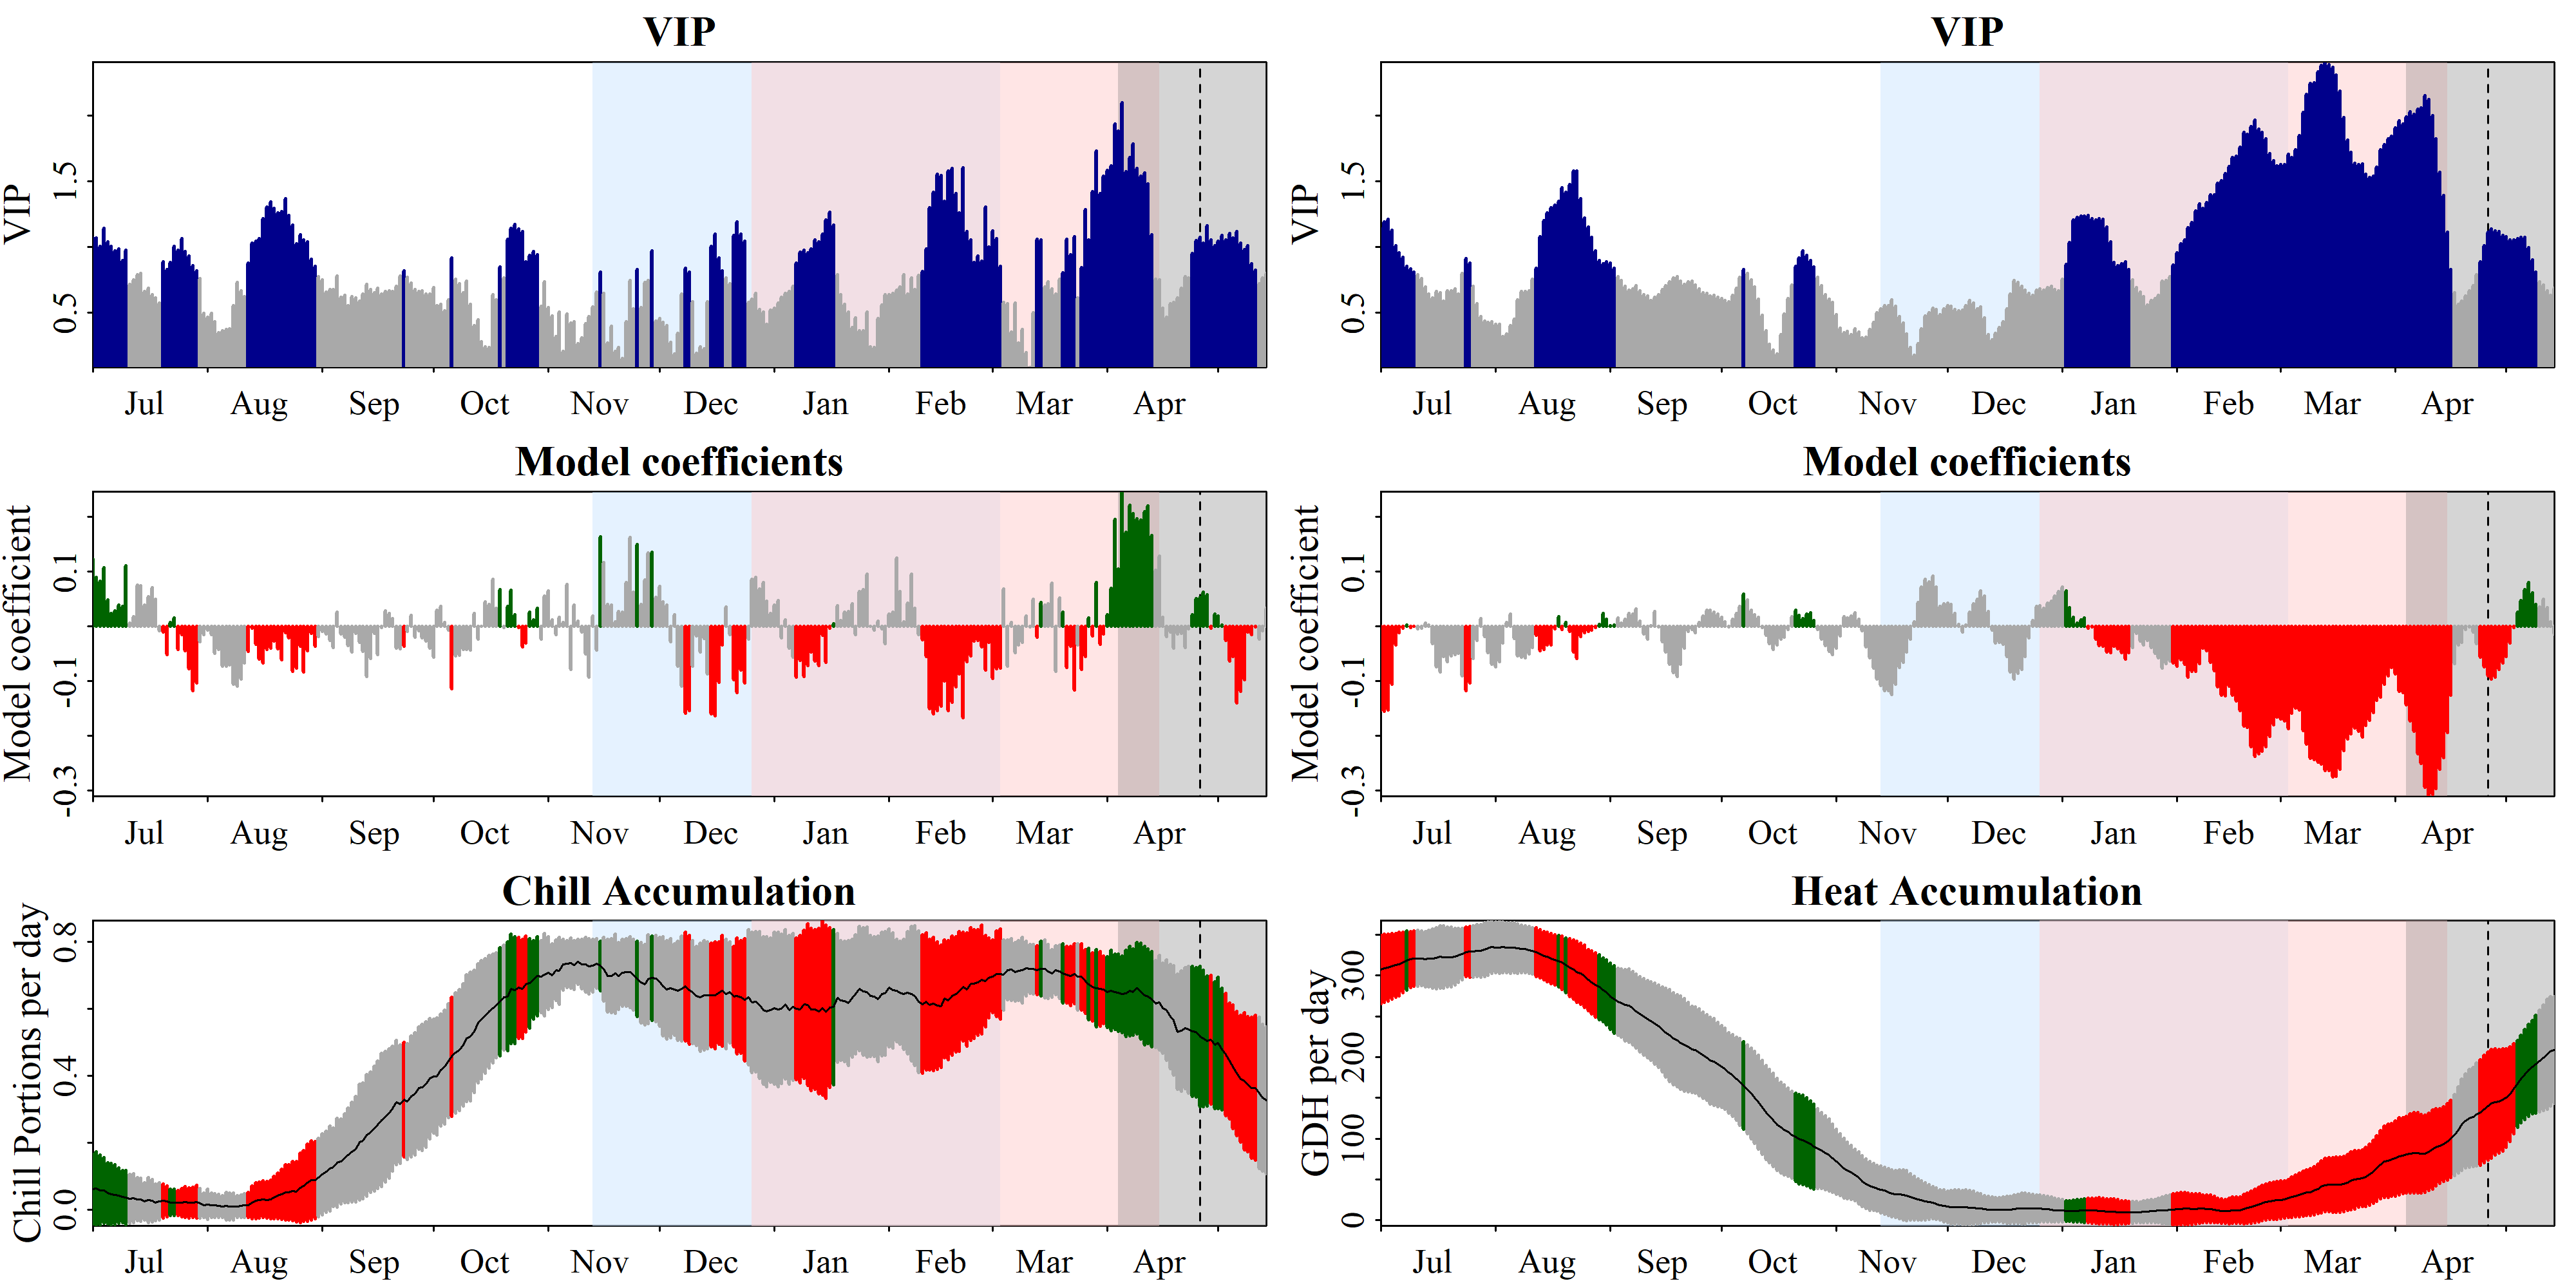

The file beside this chart, header and first rows:
Date, Type, JDay, Coef, VIP, MetricMean, MetricStdev
701, Chill, -183, 0.1219, 1.07, 0.06053, 0.1043
702, Chill, -182, 0.08891, 1.07, 0.06235, 0.111
703, Chill, -181, 0.08182, 1.005, 0.0578, 0.1051
704, Chill, -180, 0.1062, 1.141, 0.05626, 0.09827
705, Chill, -179, 0.04815, 1.038, 0.04863, 0.09139
706, Chill, -178, 0.02328, 1.004, 0.04585, 0.09203
707, Chill, -177, 0.02807, 0.972, 0.04433, 0.08883
708, Chill, -176, 0.03803, 0.9854, 0.04133, 0.0834
709, Chill, -175, 0.03613, 0.8954, 0.03829, 0.07792
710, Chill, -174, 0.1105, 0.9762, 0.03523, 0.08098
711, Chill, -173, 0.00516, 0.7167, 0.03225, 0.07284
712, Chill, -172, 0.01701, 0.752, 0.03377, 0.07311
713, Chill, -171, 0.07519, 0.7874, 0.03071, 0.06439
714, Chill, -170, 0.07312, 0.7986, 0.02918, 0.06401
715, Chill, -169, 0.03867, 0.661, 0.02461, 0.05565
716, Chill, -168, 0.05308, 0.6838, 0.02765, 0.0674
717, Chill, -167, 0.06957, 0.6352, 0.02583, 0.06316
718, Chill, -166, 0.04903, 0.6115, 0.02125, 0.05413
719, Chill, -165, -0.008156, 0.5712, 0.02429, 0.05542
720, Chill, -164, -0.01159, 0.8892, 0.02584, 0.05069
721, Chill, -163, -0.05262, 0.8303, 0.02432, 0.04716
722, Chill, -162, 0.006797, 0.8831, 0.02134, 0.03901
723, Chill, -161, 0.01514, 1.003, 0.02134, 0.03901
724, Chill, -160, -0.04317, 0.9738, 0.01968, 0.03774
725, Chill, -159, -0.01629, 1.064, 0.0212, 0.0423
726, Chill, -158, -0.04485, 0.9662, 0.02273, 0.04635
727, Chill, -157, -0.07841, 0.9289, 0.01968, 0.04467
728, Chill, -156, -0.118, 0.856, 0.02123, 0.04558
729, Chill, -155, -0.1037, 0.8169, 0.02275, 0.04935
730, Chill, -154, -0.02841, 0.7569, 0.01817, 0.04376
731, Chill, -153, -0.01604, 0.4954, 0.01358, 0.03672
801, Chill, -152, -0.007345, 0.4627, 0.01511, 0.04491
802, Chill, -151, -0.01604, 0.4954, 0.01358, 0.03672
803, Chill, -150, -0.05046, 0.4309, 0.01206, 0.03532
804, Chill, -149, -0.04233, 0.3494, 0.01068, 0.03409
805, Chill, -148, -0.07353, 0.3621, 0.00915, 0.03242
806, Chill, -147, -0.07292, 0.372, 0.01058, 0.04137
807, Chill, -146, -0.07071, 0.3743, 0.009057, 0.04001
808, Chill, -145, -0.106, 0.553, 0.009049, 0.03999
809, Chill, -144, -0.11, 0.73, 0.009071, 0.0322
810, Chill, -143, -0.09682, 0.6674, 0.01058, 0.03386
811, Chill, -142, -0.06784, 0.6236, 0.01212, 0.03541
812, Chill, -141, -0.04678, 0.8794, 0.01363, 0.03684
813, Chill, -140, -0.004393, 1.027, 0.02124, 0.04864
814, Chill, -139, -0.0336, 1.043, 0.02582, 0.05345
815, Chill, -138, -0.06035, 1.063, 0.02734, 0.054
816, Chill, -137, -0.06765, 1.217, 0.03036, 0.05492
817, Chill, -136, -0.04242, 1.302, 0.02892, 0.05457
818, Chill, -135, -0.04021, 1.342, 0.03044, 0.05751
819, Chill, -134, -0.02797, 1.293, 0.03653, 0.06342
820, Chill, -133, -0.04169, 1.262, 0.04106, 0.06805
821, Chill, -132, -0.06208, 1.268, 0.0453, 0.07523
822, Chill, -131, -0.01266, 1.369, 0.05138, 0.08221
823, Chill, -130, -0.02209, 1.24, 0.05138, 0.08222
824, Chill, -129, -0.08231, 1.165, 0.05439, 0.08854
825, Chill, -128, -0.07672, 1.023, 0.05285, 0.09029
826, Chill, -127, -0.03652, 1.093, 0.0649, 0.1046
827, Chill, -126, -0.08378, 1.054, 0.07103, 0.1061
828, Chill, -125, -0.04465, 1.038, 0.08019, 0.1161
829, Chill, -124, -0.01295, 0.9078, 0.08778, 0.1184
... 576 more rows
